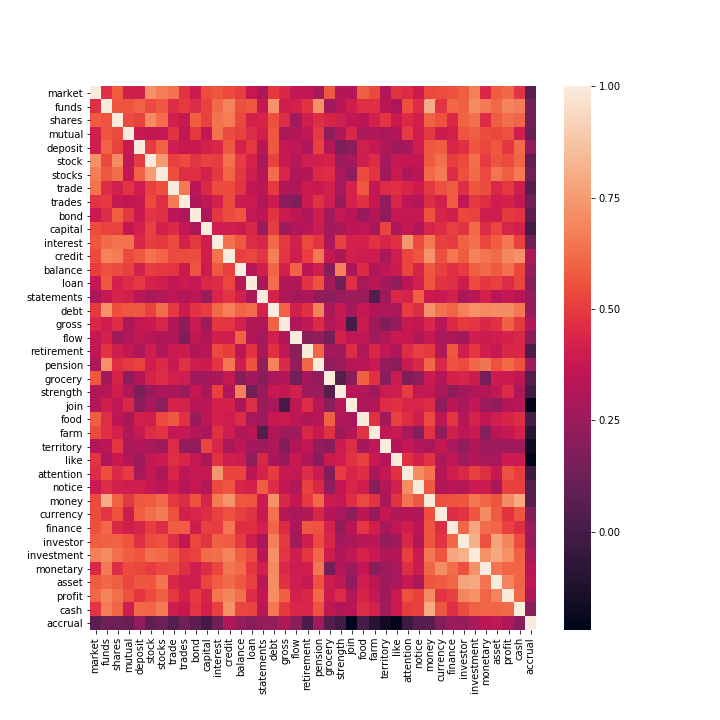

Source data for this figure (header and first rows):
, market, funds, shares, mutual, deposit, stock, stocks, trade, trades, bond, capital, interest, credit, balance, loan, statements, debt, gross, flow, retirement, pension, grocery, strength
market, 1, 0.4658, 0.5758, 0.4109, 0.4045, 0.7233, 0.6691, 0.6383, 0.4764, 0.3875, 0.5466, 0.5688, 0.5406, 0.5079, 0.3728, 0.303, 0.4965, 0.442, 0.3667, 0.358, 0.2979, 0.5751, 0.3252
funds, 0.4658, 1.0, 0.5622, 0.5615, 0.5962, 0.5342, 0.5716, 0.4574, 0.4945, 0.4588, 0.5197, 0.623, 0.6808, 0.5527, 0.5726, 0.3733, 0.7243, 0.4036, 0.4193, 0.4765, 0.7219, 0.2669, 0.3354
shares, 0.5758, 0.5622, 1.0, 0.5381, 0.5222, 0.7009, 0.6246, 0.4142, 0.3788, 0.5886, 0.5228, 0.6421, 0.664, 0.5369, 0.4197, 0.4285, 0.5485, 0.4567, 0.2694, 0.4042, 0.463, 0.4277, 0.4058
mutual, 0.4109, 0.5615, 0.5381, 1, 0.3844, 0.3602, 0.3685, 0.4788, 0.3602, 0.4942, 0.3621, 0.6369, 0.5415, 0.5142, 0.4602, 0.4149, 0.5662, 0.2975, 0.3145, 0.3631, 0.4973, 0.2131, 0.3157
deposit, 0.4045, 0.5962, 0.5222, 0.3844, 1, 0.5013, 0.5976, 0.4009, 0.3755, 0.3817, 0.4159, 0.4441, 0.5748, 0.4216, 0.4902, 0.3338, 0.5716, 0.3666, 0.36, 0.3032, 0.5203, 0.3267, 0.1673
stock, 0.7233, 0.5342, 0.7009, 0.3602, 0.5013, 1, 0.7516, 0.5104, 0.5406, 0.4805, 0.5185, 0.5069, 0.6368, 0.5019, 0.4265, 0.2886, 0.5182, 0.3826, 0.3287, 0.4001, 0.4115, 0.4231, 0.248
stocks, 0.6691, 0.5716, 0.6246, 0.3685, 0.5976, 0.7516, 1, 0.5473, 0.4648, 0.4688, 0.4174, 0.4939, 0.6019, 0.4916, 0.4052, 0.3141, 0.6258, 0.4339, 0.3078, 0.3132, 0.449, 0.4572, 0.2941
trade, 0.6383, 0.4574, 0.4142, 0.4788, 0.4009, 0.5104, 0.5473, 1, 0.6577, 0.3438, 0.4479, 0.5454, 0.5377, 0.4817, 0.3592, 0.3512, 0.4972, 0.312, 0.3098, 0.3884, 0.3841, 0.4173, 0.2857
trades, 0.4764, 0.4945, 0.3788, 0.3602, 0.3755, 0.5406, 0.4648, 0.6577, 1, 0.304, 0.3603, 0.4207, 0.5387, 0.3878, 0.3864, 0.317, 0.3925, 0.2076, 0.172, 0.3898, 0.4726, 0.3998, 0.2469
bond, 0.3875, 0.4588, 0.5886, 0.4942, 0.3817, 0.4805, 0.4688, 0.3438, 0.304, 1, 0.3017, 0.4897, 0.5439, 0.5627, 0.3701, 0.3426, 0.4767, 0.3869, 0.3533, 0.3096, 0.4019, 0.2668, 0.3697
capital, 0.5466, 0.5197, 0.5228, 0.3621, 0.4159, 0.5185, 0.4174, 0.4479, 0.3603, 0.3017, 1, 0.3998, 0.4001, 0.3925, 0.4404, 0.2427, 0.5033, 0.2539, 0.3068, 0.3314, 0.3923, 0.2745, 0.2909
interest, 0.5688, 0.623, 0.6421, 0.6369, 0.4441, 0.5069, 0.4939, 0.5454, 0.4207, 0.4897, 0.3998, 1, 0.6345, 0.5714, 0.4537, 0.433, 0.6161, 0.4901, 0.4097, 0.5364, 0.483, 0.29, 0.5097
credit, 0.5406, 0.6808, 0.664, 0.5415, 0.5748, 0.6368, 0.6019, 0.5377, 0.5387, 0.5439, 0.4001, 0.6345, 1.0, 0.5162, 0.5314, 0.4805, 0.673, 0.4802, 0.3945, 0.5048, 0.6522, 0.3739, 0.3085
balance, 0.5079, 0.5527, 0.5369, 0.5142, 0.4216, 0.5019, 0.4916, 0.4817, 0.3878, 0.5627, 0.3925, 0.5714, 0.5162, 1, 0.3307, 0.4177, 0.6027, 0.42, 0.5983, 0.3511, 0.4059, 0.192, 0.6763
loan, 0.3728, 0.5726, 0.4197, 0.4602, 0.4902, 0.4265, 0.4052, 0.3592, 0.3864, 0.3701, 0.4404, 0.4537, 0.5314, 0.3307, 1, 0.2895, 0.6233, 0.3141, 0.3166, 0.4766, 0.5604, 0.2736, 0.1282
statements, 0.303, 0.3733, 0.4285, 0.4149, 0.3338, 0.2886, 0.3141, 0.3512, 0.317, 0.3426, 0.2427, 0.433, 0.4805, 0.4177, 0.2895, 1, 0.4244, 0.3066, 0.2747, 0.2917, 0.2312, 0.2113, 0.2504
debt, 0.4965, 0.7243, 0.5485, 0.5662, 0.5716, 0.5182, 0.6258, 0.4972, 0.3925, 0.4767, 0.5033, 0.6161, 0.673, 0.6027, 0.6233, 0.4244, 1, 0.5959, 0.414, 0.4715, 0.6841, 0.2922, 0.3789
gross, 0.442, 0.4036, 0.4567, 0.2975, 0.3666, 0.3826, 0.4339, 0.312, 0.2076, 0.3869, 0.2539, 0.4901, 0.4802, 0.42, 0.3141, 0.3066, 0.5959, 1, 0.3102, 0.3607, 0.448, 0.3216, 0.363
flow, 0.3667, 0.4193, 0.2694, 0.3145, 0.36, 0.3287, 0.3078, 0.3098, 0.172, 0.3533, 0.3068, 0.4097, 0.3945, 0.5983, 0.3166, 0.2747, 0.414, 0.3102, 1.0, 0.2006, 0.2303, 0.1371, 0.417
retirement, 0.358, 0.4765, 0.4042, 0.3631, 0.3032, 0.4001, 0.3132, 0.3884, 0.3898, 0.3096, 0.3314, 0.5364, 0.5048, 0.3511, 0.4766, 0.2917, 0.4715, 0.3607, 0.2006, 1.0, 0.6066, 0.2754, 0.2639
pension, 0.2979, 0.7219, 0.463, 0.4973, 0.5203, 0.4115, 0.449, 0.3841, 0.4726, 0.4019, 0.3923, 0.483, 0.6522, 0.4059, 0.5604, 0.2312, 0.6841, 0.448, 0.2303, 0.6066, 1, 0.2255, 0.2531
grocery, 0.5751, 0.2669, 0.4277, 0.2131, 0.3267, 0.4231, 0.4572, 0.4173, 0.3998, 0.2668, 0.2745, 0.29, 0.3739, 0.192, 0.2736, 0.2113, 0.2922, 0.3216, 0.1371, 0.2754, 0.2255, 1.0, 0.05732
strength, 0.3252, 0.3354, 0.4058, 0.3157, 0.1673, 0.248, 0.2941, 0.2857, 0.2469, 0.3697, 0.2909, 0.5097, 0.3085, 0.6763, 0.1282, 0.2504, 0.3789, 0.363, 0.417, 0.2639, 0.2531, 0.05732, 1.0
join, 0.3237, 0.4083, 0.3586, 0.4372, 0.2034, 0.2864, 0.2216, 0.4233, 0.4199, 0.3341, 0.3452, 0.4183, 0.4144, 0.3033, 0.4662, 0.2529, 0.2843, 0.001804, 0.354, 0.4593, 0.331, 0.1994, 0.3344
food, 0.5852, 0.4652, 0.3467, 0.2937, 0.4126, 0.4079, 0.5382, 0.5723, 0.4717, 0.2508, 0.3557, 0.42, 0.3949, 0.4497, 0.2806, 0.2536, 0.3742, 0.3866, 0.3541, 0.3133, 0.3348, 0.5938, 0.3163
farm, 0.533, 0.4666, 0.4181, 0.314, 0.3781, 0.4557, 0.4796, 0.3668, 0.3743, 0.3235, 0.289, 0.4725, 0.3987, 0.3086, 0.3511, 0.03275, 0.3119, 0.2587, 0.2687, 0.4441, 0.3801, 0.4752, 0.2638
territory, 0.3269, 0.3495, 0.4839, 0.2982, 0.3151, 0.28, 0.265, 0.4516, 0.2315, 0.2228, 0.5248, 0.4351, 0.297, 0.3533, 0.2702, 0.2633, 0.3066, 0.1782, 0.317, 0.3585, 0.2333, 0.1969, 0.3901
like, 0.4758, 0.301, 0.383, 0.3187, 0.2589, 0.3764, 0.3878, 0.463, 0.4364, 0.37, 0.2918, 0.4718, 0.4039, 0.3927, 0.2224, 0.445, 0.2952, 0.2445, 0.3816, 0.3022, 0.2056, 0.385, 0.404
attention, 0.4546, 0.5499, 0.4484, 0.4996, 0.2873, 0.3725, 0.302, 0.4365, 0.3431, 0.3731, 0.3714, 0.7402, 0.5244, 0.5271, 0.3492, 0.4275, 0.5016, 0.3785, 0.3692, 0.4586, 0.3869, 0.1754, 0.5008
notice, 0.3865, 0.4608, 0.4138, 0.4018, 0.4051, 0.3675, 0.3443, 0.3921, 0.3263, 0.374, 0.3165, 0.5383, 0.5633, 0.4297, 0.4156, 0.589, 0.4574, 0.3633, 0.3169, 0.5088, 0.4403, 0.2172, 0.3653
money, 0.5343, 0.8028, 0.5988, 0.4908, 0.5725, 0.5769, 0.6152, 0.4925, 0.4563, 0.5609, 0.437, 0.6589, 0.7287, 0.5739, 0.5625, 0.3868, 0.7269, 0.4386, 0.3741, 0.4948, 0.6101, 0.3852, 0.3745
currency, 0.5465, 0.4804, 0.5583, 0.3934, 0.5879, 0.6312, 0.6647, 0.554, 0.4143, 0.4331, 0.4562, 0.5127, 0.5553, 0.5124, 0.4786, 0.3759, 0.6348, 0.3307, 0.2899, 0.3139, 0.4425, 0.3238, 0.2891
finance, 0.556, 0.6119, 0.4421, 0.4116, 0.4336, 0.5077, 0.457, 0.5838, 0.5812, 0.4046, 0.5089, 0.5039, 0.6513, 0.4626, 0.4625, 0.4145, 0.6039, 0.4467, 0.3031, 0.5713, 0.558, 0.4205, 0.2194
investor, 0.5851, 0.5908, 0.5978, 0.5648, 0.4684, 0.538, 0.5516, 0.4671, 0.361, 0.5294, 0.4781, 0.5916, 0.5835, 0.4997, 0.397, 0.2968, 0.6751, 0.4969, 0.2745, 0.4079, 0.5375, 0.4365, 0.2797
investment, 0.6738, 0.7084, 0.6313, 0.5864, 0.5628, 0.6301, 0.6209, 0.5685, 0.4956, 0.5185, 0.6213, 0.6301, 0.6807, 0.5882, 0.5397, 0.3388, 0.7227, 0.4831, 0.4019, 0.4889, 0.6085, 0.3907, 0.3065
monetary, 0.4428, 0.6571, 0.4584, 0.5433, 0.5301, 0.5012, 0.5346, 0.5466, 0.4629, 0.406, 0.4544, 0.5283, 0.6461, 0.6163, 0.4863, 0.4165, 0.7011, 0.4455, 0.3933, 0.4047, 0.645, 0.1382, 0.3185
asset, 0.5835, 0.6131, 0.5881, 0.5298, 0.5679, 0.5658, 0.6444, 0.4401, 0.3994, 0.3966, 0.527, 0.5842, 0.6213, 0.571, 0.5163, 0.3333, 0.7137, 0.4716, 0.4016, 0.3787, 0.5521, 0.3947, 0.3597
profit, 0.6091, 0.6854, 0.63, 0.5529, 0.4853, 0.5394, 0.5882, 0.4932, 0.4206, 0.4964, 0.4333, 0.6473, 0.6908, 0.6312, 0.4531, 0.3748, 0.7101, 0.5931, 0.4185, 0.4432, 0.6166, 0.3857, 0.456
cash, 0.4836, 0.6697, 0.6033, 0.4009, 0.615, 0.6015, 0.659, 0.3955, 0.3721, 0.4824, 0.4136, 0.5122, 0.7233, 0.5307, 0.5249, 0.335, 0.6539, 0.4978, 0.4376, 0.4392, 0.5606, 0.3551, 0.3084
accrual, 0.06799, 0.1281, 0.1212, 0.1095, 0.2228, 0.08072, 0.1184, 0.05403, 0.128, 0.07043, -0.005617, 0.1196, 0.3094, 0.2393, 0.1961, 0.2435, 0.2383, 0.3165, 0.2079, 0.02526, 0.2667, 0.04309, -0.01133
